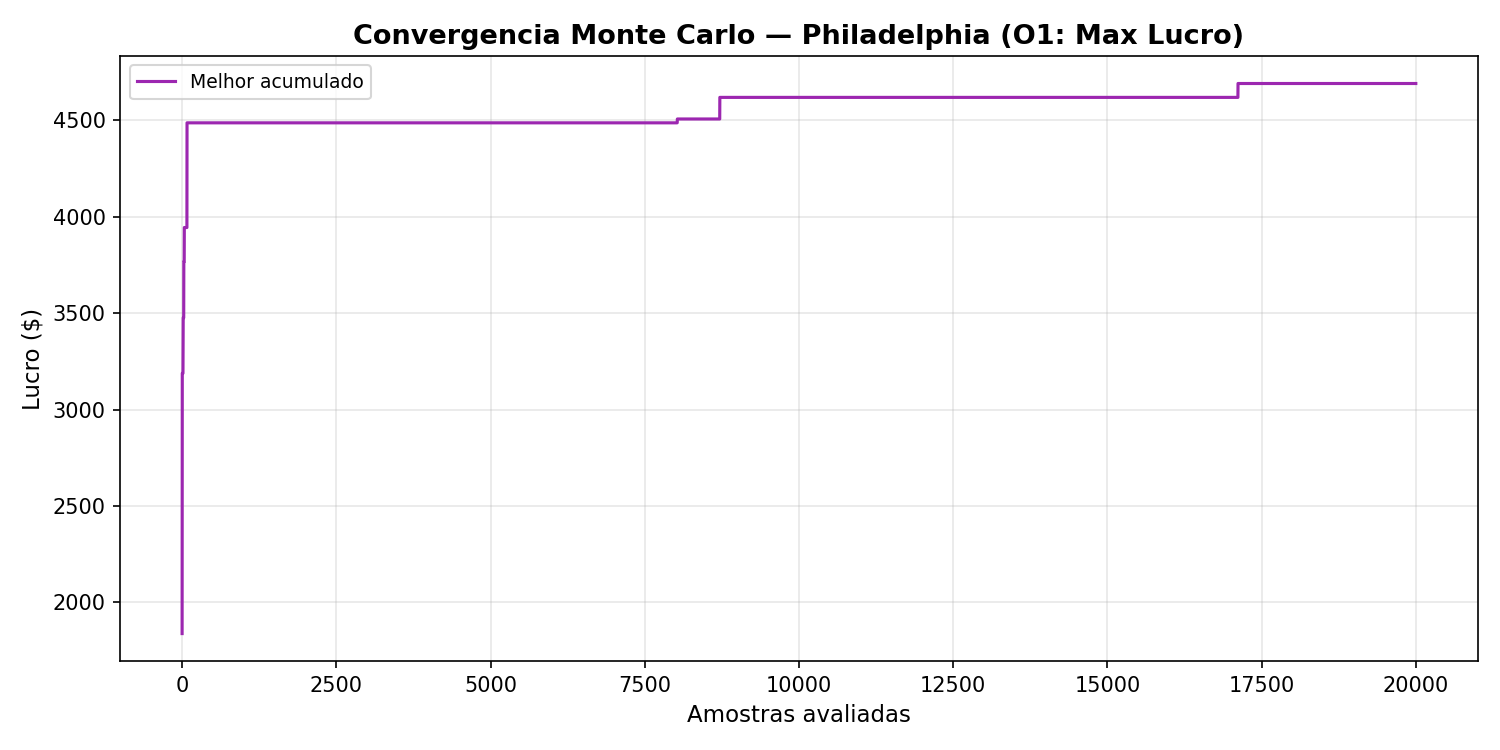

Data behind this chart, as committed beside it:
sample, best_lucro
0, 1838
1, 2500
2, 2500
3, 3188
4, 3188
5, 3188
6, 3188
7, 3188
8, 3188
9, 3188
10, 3188
11, 3188
12, 3188
13, 3188
14, 3188
15, 3298
16, 3298
17, 3476
18, 3476
19, 3476
20, 3476
21, 3476
22, 3476
23, 3476
24, 3476
25, 3476
26, 3476
27, 3767
28, 3767
29, 3767
30, 3767
31, 3767
32, 3767
33, 3767
34, 3767
35, 3944
36, 3944
37, 3944
38, 3944
39, 3944
40, 3944
41, 3944
42, 3944
43, 3944
44, 3944
45, 3944
46, 3944
47, 3944
48, 3944
49, 3944
50, 3944
51, 3944
52, 3944
53, 3944
54, 3944
55, 3944
56, 3944
57, 3944
58, 3944
59, 3944
... 19,940 more rows
